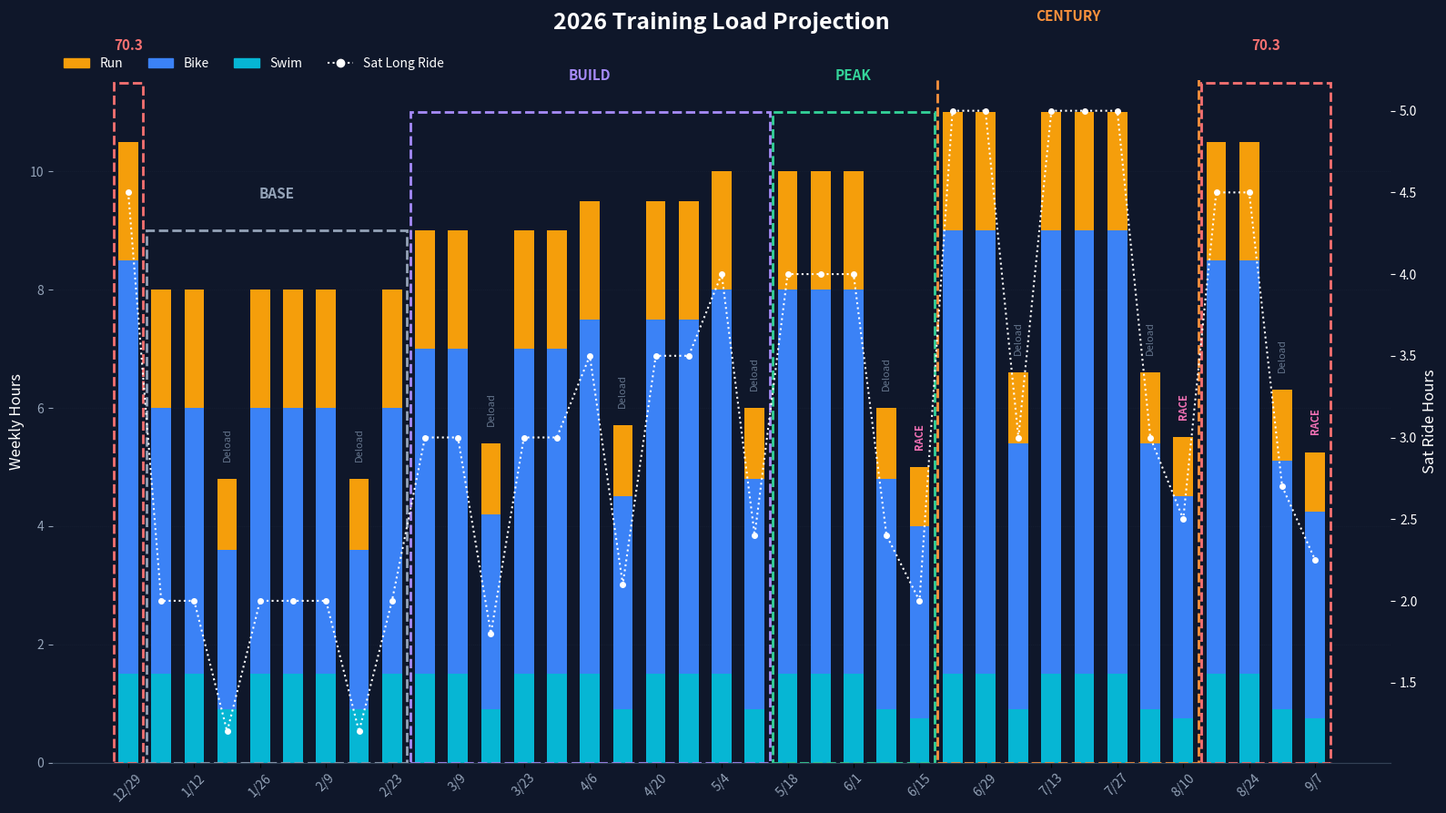

Write Python code to recreate this figure.
import matplotlib.pyplot as plt
import pandas as pd
import numpy as np
from datetime import datetime, timedelta
import matplotlib.dates as mdates
import matplotlib.patches as mpatches
from matplotlib.patches import Rectangle

# ==========================================
# 🎨 COLOR CONFIGURATION (UPDATE THESE!)
# ==========================================
# Open your styles.css and copy the HEX codes for your sports here:
C_SWIM = "#06b6d4"  # Replace with your Swim Color (currently Cyan)
C_BIKE = "#3b82f6"  # Replace with your Bike Color (currently Blue)
C_RUN  = "#f59e0b"  # Replace with your Run Color (currently Amber)
C_SAT  = "#ffffff"  # Color for the Saturday Long Ride line

# Phase Box Colors (Borders)
PHASE_COLORS = {
    "Base":    "#94a3b8", # Slate
    "Build":   "#a78bfa", # Purple
    "Peak":    "#34d399", # Emerald
    "Century": "#fb923c", # Orange
    "70.3":    "#f87171"  # Red
}
# ==========================================

# --- DATES ---
START_DATE = datetime(2025, 12, 29)
END_DATE = datetime(2026, 9, 13)

RACE_DATES = {
    datetime(2026, 6, 20): "Jordanelle",
    datetime(2026, 8, 15): "Century",
    datetime(2026, 9, 11): "70.3"
}

def get_phase_name(date):
    d = date.month * 100 + date.day
    if d <= 228: return "Base"
    elif d <= 515: return "Build"
    elif d <= 620: return "Peak"
    elif d <= 816: return "Century"
    else: return "70.3"

def get_sat_volume(date, phase):
    if phase == "Base": return 2.0
    if phase == "Build":
        if date.month == 3: return 3.0
        if date.month == 4: return 3.5
        return 4.0
    if phase == "Peak": return 4.0
    if phase == "Century": return 5.0
    return 4.5

# --- SIMULATION LOOP ---
weeks = []
current_date = START_DATE
week_num = 1

while current_date <= END_DATE:
    phase = get_phase_name(current_date)
    sat_hours = get_sat_volume(current_date, phase)
    
    # Check Modifiers
    week_end = current_date + timedelta(days=6)
    is_race_week = any(current_date <= r <= week_end for r in RACE_DATES)
    is_deload = (week_num % 4 == 0)
    
    load_mod = 1.0
    note = ""
    
    if is_race_week:
        load_mod = 0.5
        note = "RACE"
    elif is_deload:
        load_mod = 0.6
        note = "Deload"
    
    # Projected Splits (Estimated distribution)
    swim_vol = 1.5 * load_mod
    run_vol = 2.0 * load_mod
    
    # Bike takes the variable load + Saturday Long Ride
    weekday_bike = 2.5 * load_mod
    sat_bike = sat_hours * load_mod 
    bike_vol = weekday_bike + sat_bike
    
    total_vol = swim_vol + run_vol + bike_vol

    weeks.append({
        "date": current_date,
        "label": f"{current_date.month}/{current_date.day}",
        "phase": phase,
        "swim": swim_vol,
        "run": run_vol,
        "bike": bike_vol,
        "total": total_vol,
        "sat_raw": sat_bike,
        "note": note
    })
    
    current_date += timedelta(days=7)
    week_num += 1

# --- PLOTTING ---
df = pd.DataFrame(weeks)
fig, ax1 = plt.subplots(figsize=(16, 9), facecolor='#0f172a')
ax1.set_facecolor('#0f172a')

# 1. STACKED BARS
ind = np.arange(len(df))
# Stack Order: Swim (Base) -> Bike (Middle) -> Run (Top) 
# (You can swap these if you prefer a different stack order)
p1 = ax1.bar(ind, df['swim'], width=0.6, color=C_SWIM, label='Swim', zorder=3)
p2 = ax1.bar(ind, df['bike'], bottom=df['swim'], width=0.6, color=C_BIKE, label='Bike', zorder=3)
p3 = ax1.bar(ind, df['run'], bottom=df['swim']+df['bike'], width=0.6, color=C_RUN, label='Run', zorder=3)

# 2. SATURDAY LINE (Secondary Axis)
ax2 = ax1.twinx()
ax2.plot(ind, df['sat_raw'], color=C_SAT, marker='o', linewidth=1.5, markersize=4, linestyle=':', label='Sat Long Ride', zorder=4)

# 3. PHASE BOXES
# Find where phases change to draw distinct boxes
phase_changes = df['phase'].ne(df['phase'].shift()).cumsum()

for group_id, group in df.groupby(phase_changes):
    start_idx = group.index[0]
    end_idx = group.index[-1]
    phase_name = group.iloc[0]['phase']
    
    # Box Dimensions
    phase_max_h = group['total'].max()
    box_color = PHASE_COLORS.get(phase_name, "white")
    
    # Draw Rectangle (Box)
    rect = Rectangle(
        (start_idx - 0.45, 0),       # xy
        (end_idx - start_idx) + 0.9, # width
        phase_max_h + 1.0,           # height
        linewidth=2, 
        edgecolor=box_color, 
        facecolor='none', 
        linestyle='--',
        zorder=5
    )
    ax1.add_patch(rect)
    
    # Label Box
    mid_point = (start_idx + end_idx) / 2
    ax1.text(mid_point, phase_max_h + 1.5, phase_name.upper(), 
             color=box_color, ha='center', va='bottom', fontweight='bold', fontsize=11, 
             bbox=dict(facecolor='#0f172a', edgecolor='none', alpha=0.8, pad=0))

# 4. FORMATTING
ax1.set_ylabel('Weekly Hours', color='white', fontsize=12)
ax2.set_ylabel('Sat Ride Hours', color=C_SAT, fontsize=12)
ax1.set_title('2026 Training Load Projection', color='white', fontsize=18, fontweight='bold', pad=40)

# X-Axis Labels (Every 2nd week)
ax1.set_xticks(ind[::2])
ax1.set_xticklabels(df['label'][::2], rotation=45, color='#94a3b8')

# Y-Axis Styling
ax1.tick_params(axis='y', colors='#94a3b8')
ax2.tick_params(axis='y', colors=C_SAT)
ax1.grid(color='#334155', linestyle=':', linewidth=0.5, axis='y', alpha=0.3, zorder=0)

# Remove Chart Borders (Spines)
for ax in [ax1, ax2]:
    ax.spines['top'].set_visible(False)
    ax.spines['bottom'].set_color('#334155')
    ax.spines['left'].set_visible(False)
    ax.spines['right'].set_visible(False)

# 5. LEGEND & ANNOTATIONS
handles = [
    mpatches.Patch(color=C_RUN, label='Run'),
    mpatches.Patch(color=C_BIKE, label='Bike'),
    mpatches.Patch(color=C_SWIM, label='Swim'),
    plt.Line2D([], [], color=C_SAT, linestyle=':', marker='o', label='Sat Long Ride')
]
ax1.legend(handles=handles, loc='upper left', frameon=False, labelcolor='white', bbox_to_anchor=(0, 1.05), ncol=4)

# Race/Deload Labels
for i, row in df.iterrows():
    if row['note']:
        y_pos = row['total'] + 0.3
        txt = row['note']
        color = '#f472b6' if txt == "RACE" else '#64748b'
        weight = 'bold' if txt == "RACE" else 'normal'
        ax1.text(i, y_pos, txt, ha='center', va='bottom', color=color, fontsize=8, rotation=90, fontweight=weight, zorder=6)

plt.tight_layout()
plt.savefig('projected_volume_2026.png', dpi=300, bbox_inches='tight')
print("✅ Stacked Chart with Phase Boxes Generated")
